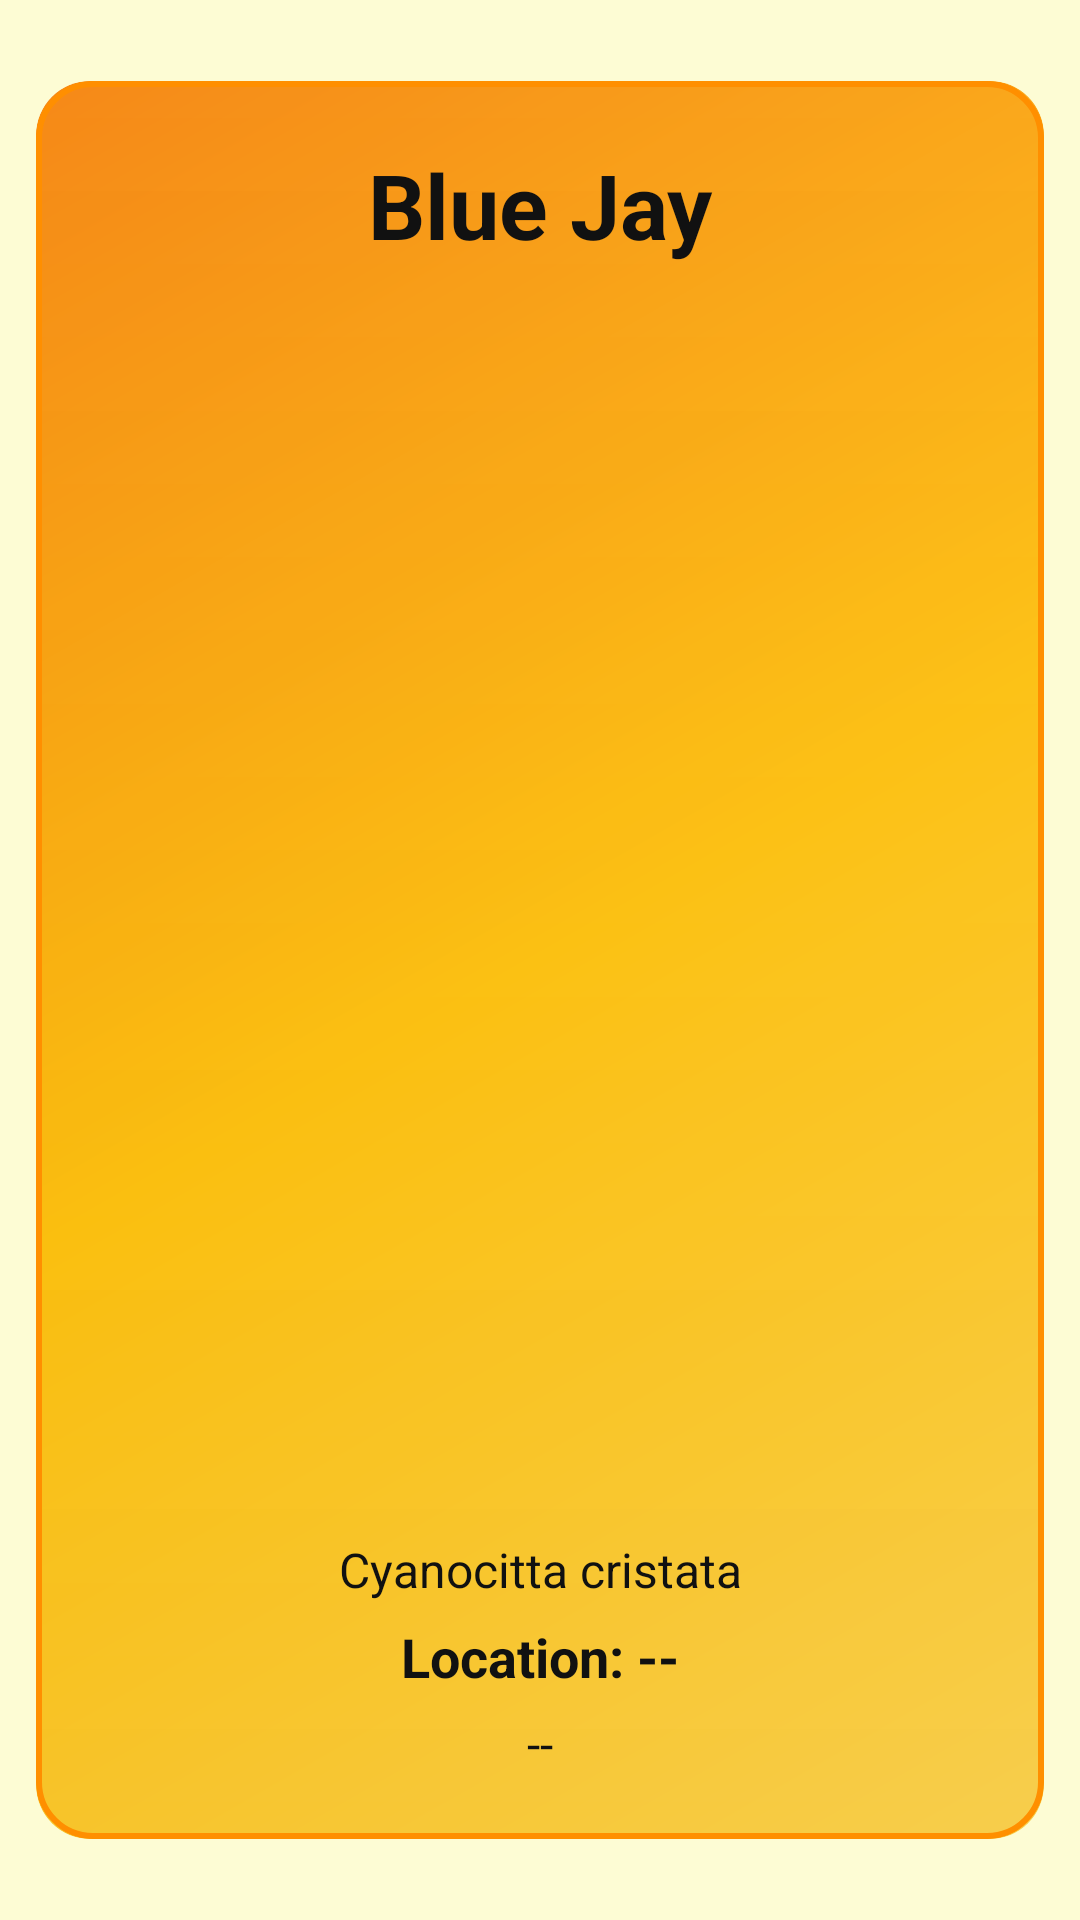

Layout XML and referenced resources for this Android screen:
<!-- AndroidManifest.xml: application theme Theme.BirdDex -->
<!-- res/layout/view_bird_card_legendary.xml -->
<?xml version="1.0" encoding="utf-8"?>

<androidx.constraintlayout.widget.ConstraintLayout xmlns:android="http://schemas.android.com/apk/res/android"
    xmlns:app="http://schemas.android.com/apk/res-auto"
    android:id="@+id/cardRoot"
    android:layout_width="match_parent"
    android:layout_height="wrap_content"
    android:padding="0dp">

    <androidx.cardview.widget.CardView
        android:id="@+id/cardContainer"
        android:layout_width="0dp"
        android:layout_height="wrap_content"
        android:layout_margin="12dp"
        app:cardBackgroundColor="@android:color/transparent"
        app:cardCornerRadius="18dp"
        app:cardElevation="0dp"
        app:cardUseCompatPadding="false"
        app:layout_constraintTop_toTopOf="parent"
        app:layout_constraintBottom_toBottomOf="parent"
        app:layout_constraintStart_toStartOf="parent"
        app:layout_constraintEnd_toEndOf="parent">

        <FrameLayout
            android:layout_width="match_parent"
            android:layout_height="wrap_content"
            android:background="@drawable/bg_legendary_card"
            android:padding="3dp">

            <androidx.constraintlayout.widget.ConstraintLayout
                android:id="@+id/cardInner"
                android:layout_width="match_parent"
                android:layout_height="wrap_content"
                android:padding="18dp">

                <TextView
                    android:id="@+id/txtBirdName"
                    android:layout_width="0dp"
                    android:layout_height="wrap_content"
                    android:gravity="center"
                    android:text="Blue Jay"
                    android:textColor="#111111"
                    android:textSize="30sp"
                    android:textStyle="bold"
                    app:layout_constraintTop_toTopOf="parent"
                    app:layout_constraintStart_toStartOf="parent"
                    app:layout_constraintEnd_toEndOf="parent" />

                <ImageView
                    android:id="@+id/imgBird"
                    android:layout_width="0dp"
                    android:layout_height="0dp"
                    android:layout_marginTop="14dp"
                    android:background="@android:color/transparent"
                    android:contentDescription="Bird photo"
                    android:scaleType="fitCenter"
                    app:layout_constraintDimensionRatio="W,4:3"
                    app:layout_constraintTop_toBottomOf="@id/txtBirdName"
                    app:layout_constraintStart_toStartOf="parent"
                    app:layout_constraintEnd_toEndOf="parent" />

                <LinearLayout
                    android:id="@+id/statsRow"
                    android:layout_width="0dp"
                    android:layout_height="wrap_content"
                    android:layout_marginTop="18dp"
                    android:orientation="vertical"
                    app:layout_constraintTop_toBottomOf="@id/imgBird"
                    app:layout_constraintStart_toStartOf="parent"
                    app:layout_constraintEnd_toEndOf="parent">

                    <TextView
                        android:id="@+id/txtScientific"
                        android:layout_width="match_parent"
                        android:layout_height="wrap_content"
                        android:gravity="center"
                        android:text="Cyanocitta cristata"
                        android:textAlignment="center"
                        android:textColor="#111111"
                        android:textSize="16sp" />

                    <TextView
                        android:id="@+id/txtLocation"
                        android:layout_width="match_parent"
                        android:layout_height="wrap_content"
                        android:layout_marginTop="6dp"
                        android:gravity="center"
                        android:text="Location: --"
                        android:textAlignment="center"
                        android:textColor="#111111"
                        android:textSize="18sp"
                        android:textStyle="bold" />

                    <TextView
                        android:id="@+id/txtDateCaught"
                        android:layout_width="match_parent"
                        android:layout_height="wrap_content"
                        android:layout_marginTop="6dp"
                        android:gravity="center"
                        android:text="--"
                        android:textAlignment="center"
                        android:textColor="#111111"
                        android:textSize="16sp" />
                </LinearLayout>

                <TextView
                    android:id="@+id/txtFooter"
                    android:layout_width="0dp"
                    android:layout_height="wrap_content"
                    android:layout_marginTop="16dp"
                    android:background="@color/legendary_gold"
                    android:padding="10dp"
                    android:text="BirdDex • Captured by you"
                    android:textColor="#FFFFFF"
                    android:textSize="16sp"
                    android:visibility="gone"
                    app:layout_constraintTop_toBottomOf="@id/statsRow"
                    app:layout_constraintStart_toStartOf="parent"
                    app:layout_constraintEnd_toEndOf="parent"
                    app:layout_constraintBottom_toBottomOf="parent" />

            </androidx.constraintlayout.widget.ConstraintLayout>
        </FrameLayout>

    </androidx.cardview.widget.CardView>

</androidx.constraintlayout.widget.ConstraintLayout>
<!-- resources referenced by this layout -->
<resources>
  <color name="legendary_gold">#FFC107</color>
  <!-- drawable bg_legendary_card (drawable) -->
  <?xml version="1.0" encoding="utf-8"?>
  
  <layer-list xmlns:android="http://schemas.android.com/apk/res/android">
      <item>
          <shape android:shape="rectangle">
              <gradient
                  android:angle="135"
                  android:centerColor="#FFC107"
                  android:endColor="#F57C00"
                  android:startColor="#FFD54F"
                  android:type="linear" />
              <corners android:radius="18dp" />
          </shape>
      </item>
      <item>
          <shape android:shape="rectangle">
              <gradient
                  android:angle="270"
                  android:endColor="#00000000"
                  android:startColor="#18FFFFFF"
                  android:type="linear" />
              <corners android:radius="18dp" />
          </shape>
      </item>
      <item>
          <shape android:shape="rectangle">
              <gradient
                  android:angle="90"
                  android:endColor="#00000000"
                  android:startColor="#08000000"
                  android:type="linear" />
              <corners android:radius="18dp" />
          </shape>
      </item>
      <item>
          <shape android:shape="rectangle">
              <stroke
                  android:width="2dp"
                  android:color="@color/legendary_gold_dark" />
              <corners android:radius="18dp" />
              <solid android:color="@android:color/transparent" />
          </shape>
      </item>
  </layer-list>
  <style name="Theme.BirdDex" parent="Base.Theme.BirdDex" />
  <color name="legendary_gold_dark">#FF8F00</color>
  <style name="Base.Theme.BirdDex" parent="Theme.Material3.Light.NoActionBar">
          
          <item name="colorPrimary">@color/nav_brown</item>
          <item name="colorOnPrimary">@color/page_cream</item>
  
          
          <item name="android:windowBackground">@color/page_cream</item>
          <item name="colorSurface">@color/page_cream</item>
          <item name="colorOnBackground">@color/on_page</item>
          <item name="colorOnSurface">@color/on_page</item>
          <item name="colorOnSurfaceVariant">@color/on_page_variant</item>
  
          
          <item name="android:statusBarColor">@android:color/transparent</item>
          <item name="android:navigationBarColor">@color/nav_brown</item>        <item name="android:windowLightStatusBar">false</item>
          <item name="android:windowLightNavigationBar">false</item>
          <item name="android:enforceNavigationBarContrast">false</item>
      </style>
  <color name="nav_brown">#8A6240</color>
  <color name="page_cream">#FDFCD4</color>
  <color name="on_page">#1B1B1B</color>
  <color name="on_page_variant">#4A4A4A</color>
</resources>
